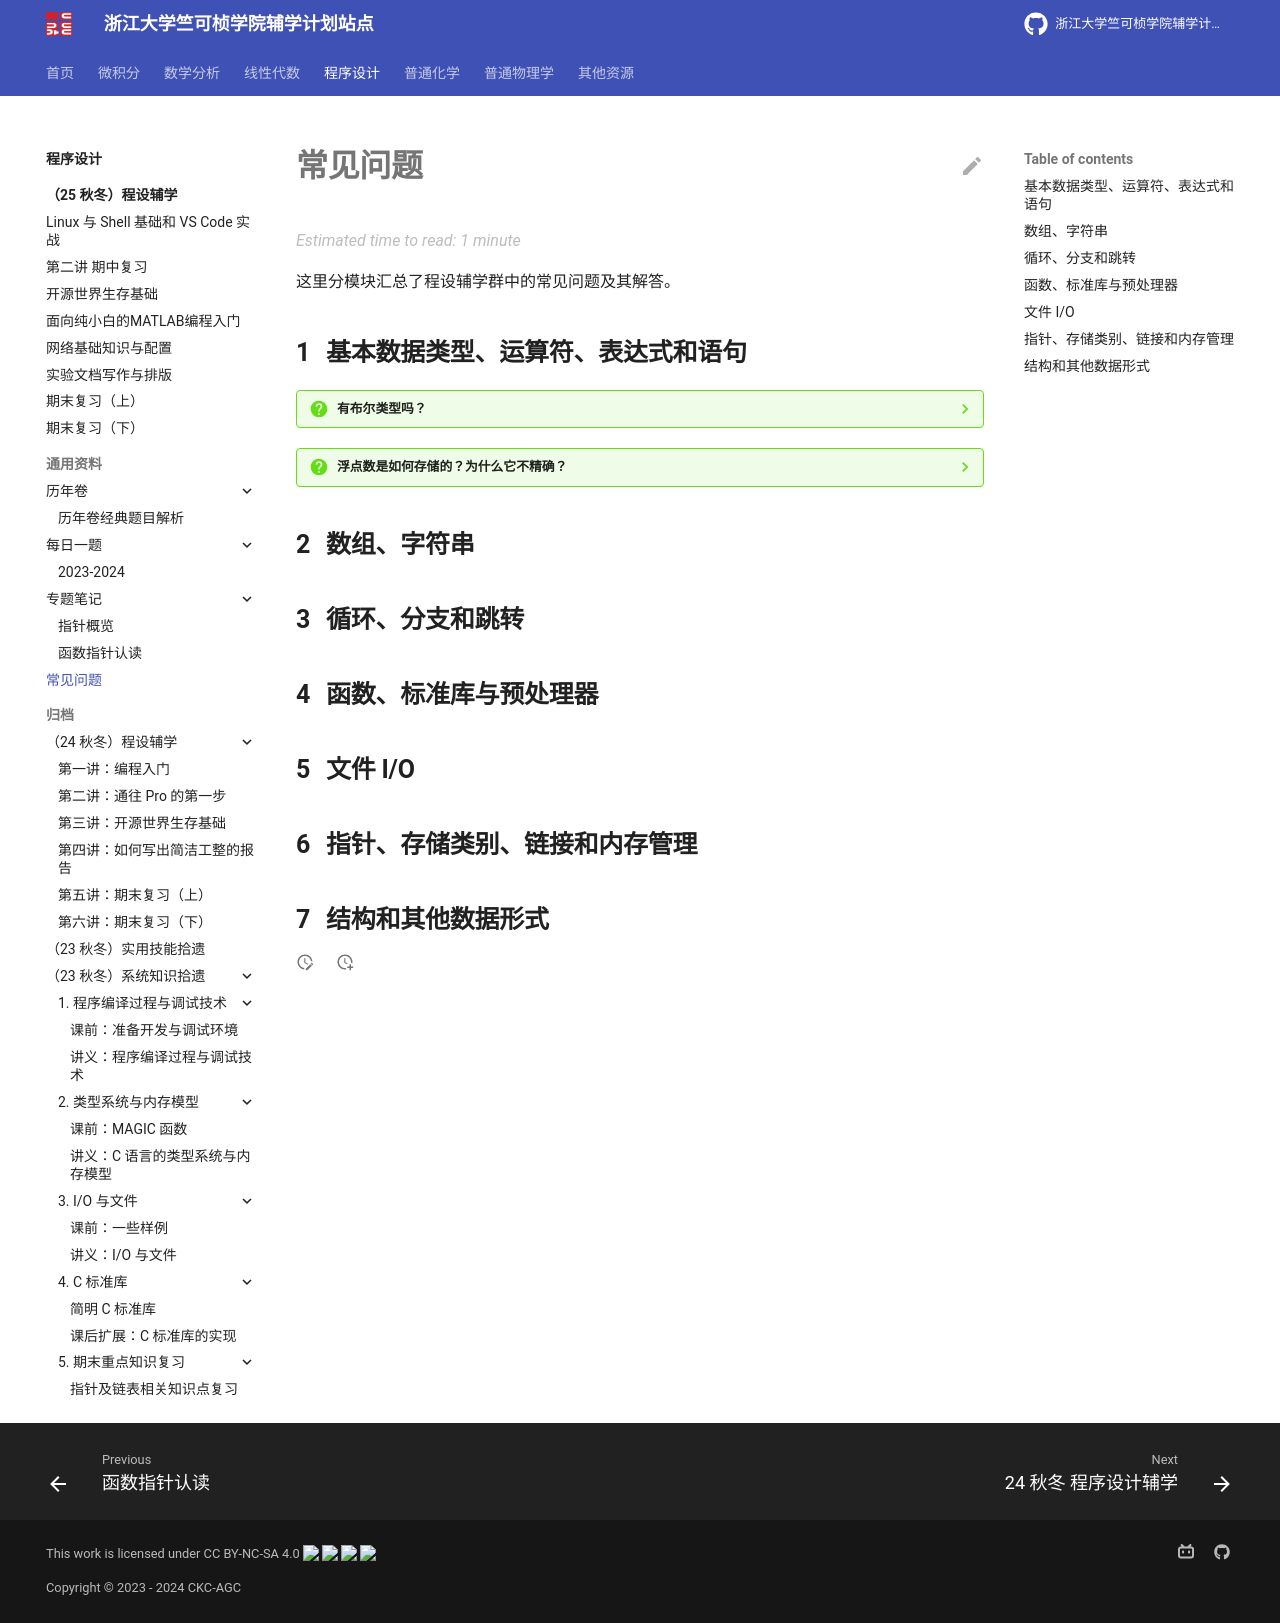

repository: ckc-agc/study-assist · page: programming/common/faq/index.html · generator: mkdocs

# 常见问题

这里分模块汇总了程设辅学群中的常见问题及其解答。

## 基本数据类型、运算符、表达式和语句

??? question "有布尔类型吗？"

    > Author：朱宝林

    布尔类型的历史：

    - 最早的 C 语言规范中没有布尔类型。
    - C99 引入了 `_Bool` 类型和 `<stdbool.h>` 头文件。该头文件定义了 `bool`、`true` 和 `false` 三个便利宏。
        - `bool` 展开成 `_Bool`。
        - `true` 和 `false` 分别展开成 `int` 类型的 `1` 和 `0`。
    - C23 正式使用 `bool` 代替 `_Bool` 作为类型名。`true` 和 `false` 也直接展开为 `bool` 类型值。

    因此，从 C23 以后，我们终于有了 `bool` 类型。`bool`、`true`、`false` 全都成为了 C 的关键字。

    关于布尔类型的使用：

    - 到 `bool` 的转换与到其他整数类型的转换不同： `(bool)0.5`求值为 `1` ，然而 `(int)0.5` 求值为 `0`。在给 `_Bool` 类型赋值时需要注意这一点。

??? question "浮点数是如何存储的？为什么它不精确？"

    > Author：朱宝林

    下面的内容来自《计算机科学导论》，请完整阅读以了解浮点数的存储方式。

    ![](faq.assets/faq_float.jpg)

    如果你读完了上面的内容，你应该能理解浮点数存储不精确的原因：

    - 浮点数的尾数部分长度有限，无法存储无限的小数。

    有一个经典的例子：`0.1 + 0.2 == 0.3` 是错的。这一例子在每日一题中也有提及。那么如何解决这个问题呢？只要将误差控制在一定范围内即认为正确，比如：

    ```c
    if(fabs(a - b) < 1e-6) {
      // a 和 b 相等
    }
    ```

## 数组、字符串

## 循环、分支和跳转

## 函数、标准库与预处理器

## 文件 I/O

## 指针、存储类别、链接和内存管理

## 结构和其他数据形式
